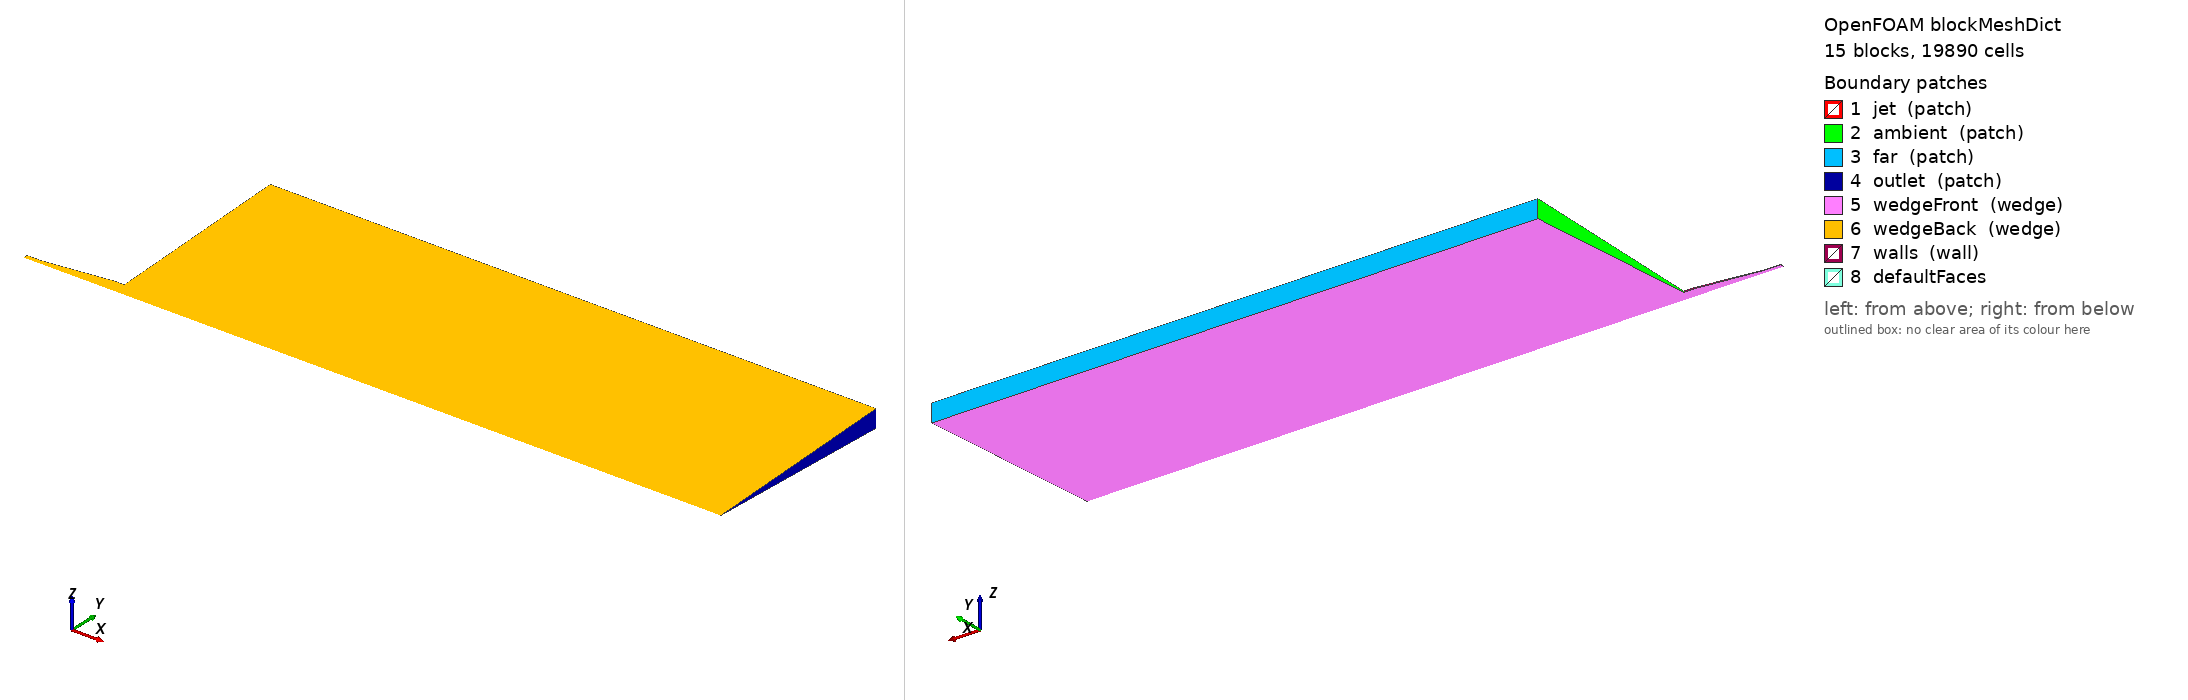

OpenFOAM case: the mesh blockMesh builds from blockMeshDict, 15 block(s), 19890 cells. Boundary patches (legend numbers): 1 jet (patch), 2 ambient (patch), 3 far (patch), 4 outlet (patch), 5 wedgeFront (wedge), 6 wedgeBack (wedge), 7 walls (wall), 8 defaultFaces. Left view from above one corner, right view from below the opposite corner. Boundary conditions: 0 field file(s) under 0/; 0 of 8 drawn patches have an entry in a shipped field file.

=== system/blockMeshDict ===
FoamFile
{ version 2.0; format ascii; class dictionary; object blockMeshDict; }
convertToMeters 1;
vertices (
(0 0 -0)
(0.05 0 -0)
(0.05 0.011988578659 -0.000523432648384)
(0 0.011988578659 -0.000523432648384)
(0.05 0.011988578659 0.000523432648384)
(0 0.011988578659 0.000523432648384)
(0.05 0.0319695430906 -0.00139582039569)
(0 0.0319695430906 -0.00139582039569)
(0.05 0.0319695430906 0.00139582039569)
(0 0.0319695430906 0.00139582039569)
(0.05 0.0799238577265 -0.00348955098923)
(0 0.0799238577265 -0.00348955098923)
(0.05 0.0799238577265 0.00348955098923)
(0 0.0799238577265 0.00348955098923)
(0.05 0.199809644316 -0.00872387747307)
(0 0.199809644316 -0.00872387747307)
(0.05 0.199809644316 0.00872387747307)
(0 0.199809644316 0.00872387747307)
(0.2 0 -0)
(0.2 0.011988578659 -0.000523432648384)
(0.2 0.011988578659 0.000523432648384)
(0.2 0.0319695430906 -0.00139582039569)
(0.2 0.0319695430906 0.00139582039569)
(0.2 0.0799238577265 -0.00348955098923)
(0.2 0.0799238577265 0.00348955098923)
(0.2 0.199809644316 -0.00872387747307)
(0.2 0.199809644316 0.00872387747307)
(0.6 0 -0)
(0.6 0.011988578659 -0.000523432648384)
(0.6 0.011988578659 0.000523432648384)
(0.6 0.0319695430906 -0.00139582039569)
(0.6 0.0319695430906 0.00139582039569)
(0.6 0.0799238577265 -0.00348955098923)
(0.6 0.0799238577265 0.00348955098923)
(0.6 0.199809644316 -0.00872387747307)
(0.6 0.199809644316 0.00872387747307)
(-0.0901547714238 0 -0)
(-0.0751547714238 0 -0)
(-0.0751547714238 0.00399619288633 -0.000174477549461)
(-0.0901547714238 0.00399619288633 -0.000174477549461)
(-0.0751547714238 0.00399619288633 0.000174477549461)
(-0.0901547714238 0.00399619288633 0.000174477549461)
(-0.01 0 -0)
(-0.01 0.011988578659 -0.000523432648384)
(-0.01 0.011988578659 0.000523432648384)
);
blocks (
hex (0 1 2 3 0 1 4 5) (45 16 1) simpleGrading (1 1 1)
hex (3 2 6 7 5 4 8 9) (45 28 1) simpleGrading (1 2 1)
hex (7 6 10 11 9 8 12 13) (45 24 1) simpleGrading (1 1.5 1)
hex (11 10 14 15 13 12 16 17) (45 22 1) simpleGrading (1 2 1)
hex (1 18 19 2 1 18 20 4) (85 16 1) simpleGrading (1 1 1)
hex (2 19 21 6 4 20 22 8) (85 28 1) simpleGrading (1 2 1)
hex (6 21 23 10 8 22 24 12) (85 24 1) simpleGrading (1 1.5 1)
hex (10 23 25 14 12 24 26 16) (85 22 1) simpleGrading (1 2 1)
hex (18 27 28 19 18 27 29 20) (75 16 1) simpleGrading (3 1 1)
hex (19 28 30 21 20 29 31 22) (75 28 1) simpleGrading (3 2 1)
hex (21 30 32 23 22 31 33 24) (75 24 1) simpleGrading (3 1.5 1)
hex (23 32 34 25 24 33 35 26) (75 22 1) simpleGrading (3 2 1)
hex (36 37 38 39 36 37 40 41) (15 16 1) simpleGrading (1 1 1)
hex (37 42 43 38 37 42 44 40) (65 16 1) simpleGrading (1 1 1)
hex (42 0 3 43 42 0 5 44) (10 16 1) simpleGrading (1 1 1)
);
edges ();
boundary (
jet { type patch; faces ((36 36 41 39)); }
ambient { type patch; faces ((3 5 9 7) (7 9 13 11) (11 13 17 15)); }
far { type patch; faces ((15 17 16 14) (14 16 26 25) (25 26 35 34)); }
outlet { type patch; faces ((27 28 29 27) (28 30 31 29) (30 32 33 31) (32 34 35 33)); }
wedgeFront { type wedge; faces ((0 3 2 1) (3 7 6 2) (7 11 10 6) (11 15 14 10) (1 2 19 18) (2 6 21 19) (6 10 23 21) (10 14 25 23) (18 19 28 27) (19 21 30 28) (21 23 32 30) (23 25 34 32) (36 39 38 37) (37 38 43 42) (42 43 3 0)); }
wedgeBack { type wedge; faces ((0 1 4 5) (5 4 8 9) (9 8 12 13) (13 12 16 17) (1 18 20 4) (4 20 22 8) (8 22 24 12) (12 24 26 16) (18 27 29 20) (20 29 31 22) (22 31 33 24) (24 33 35 26) (36 37 40 41) (37 42 44 40) (42 0 5 44)); }
walls { type wall; faces ((39 41 40 38) (38 40 44 43) (43 44 5 3)); }
); mergePatchPairs ();
